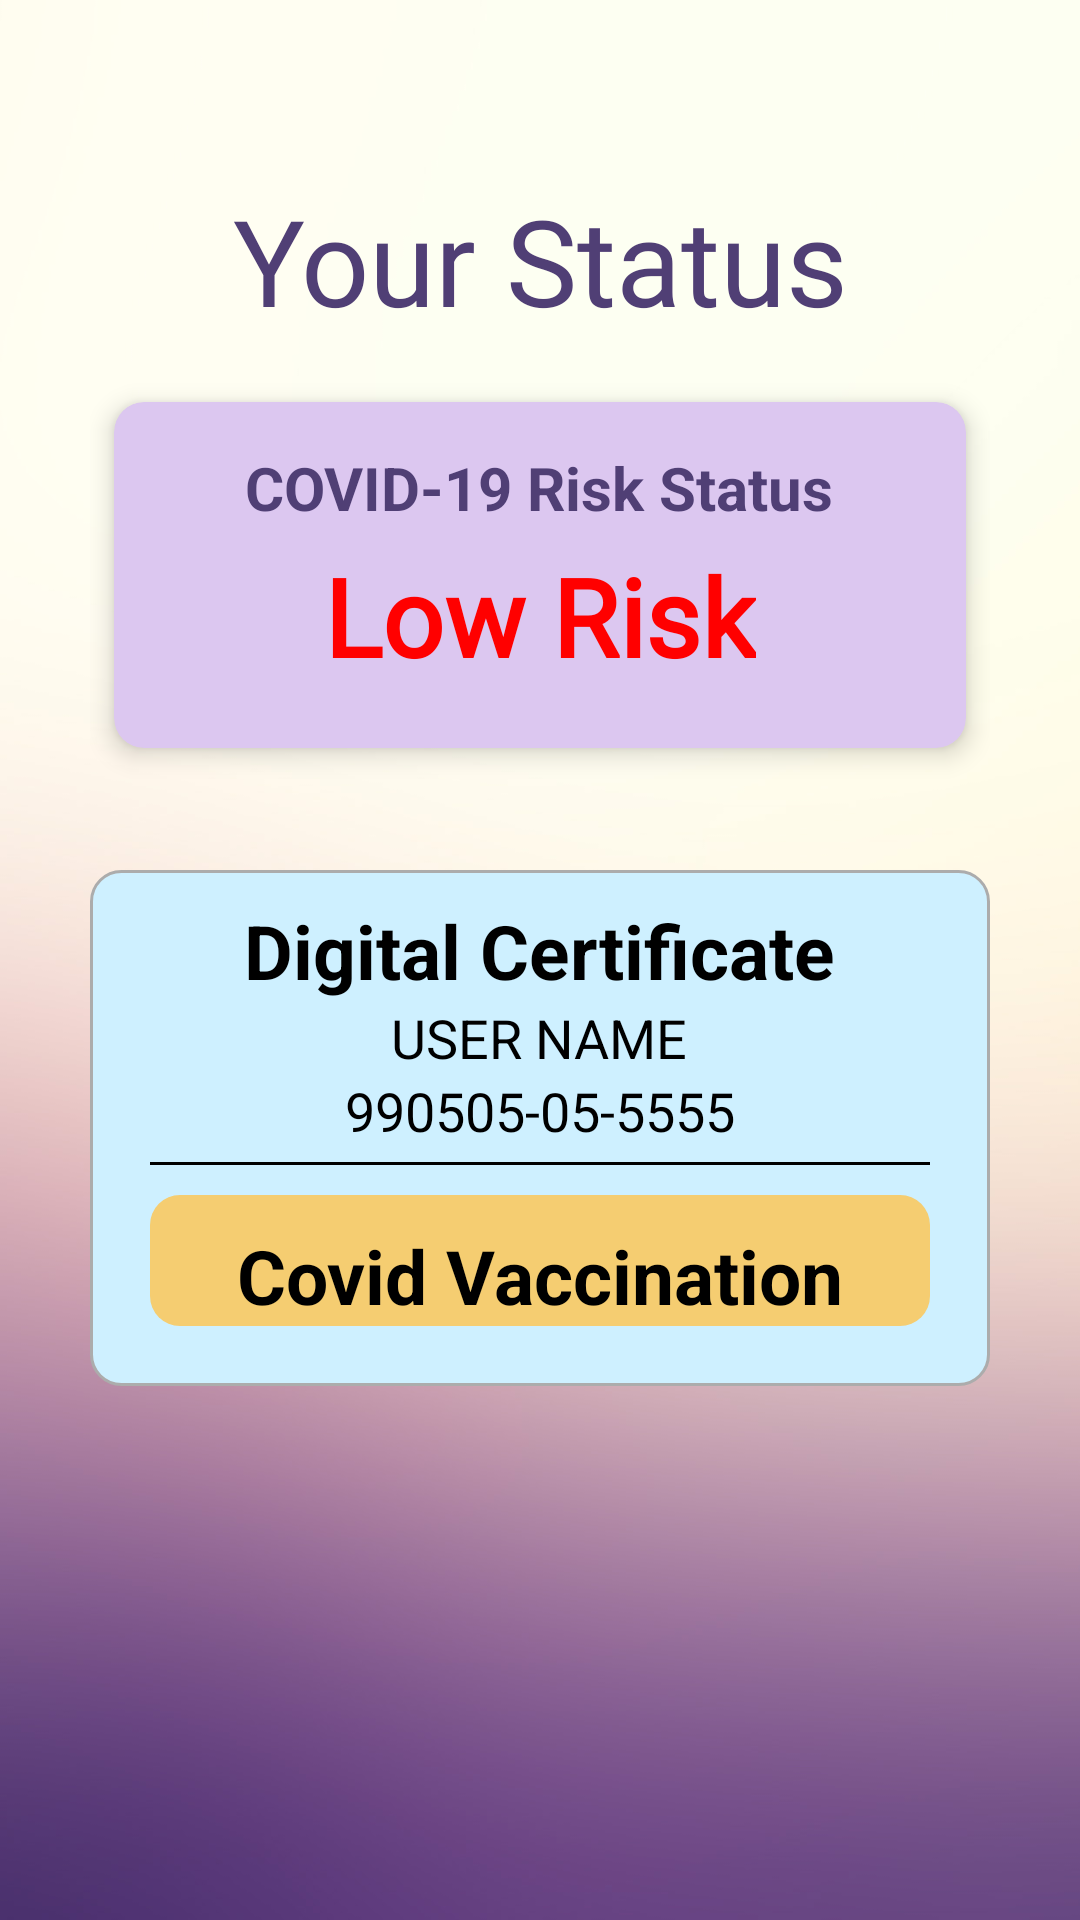

This screen was rendered from an Android layout file. Write that file and the resources it references.
<!-- AndroidManifest.xml: application theme Theme.KovidTracker -->
<!-- res/layout/fragment_status.xml -->
<?xml version="1.0" encoding="utf-8"?>
<FrameLayout xmlns:android="http://schemas.android.com/apk/res/android"
    xmlns:app="http://schemas.android.com/apk/res-auto"
    xmlns:tools="http://schemas.android.com/tools"
    android:layout_width="match_parent"
    android:layout_height="match_parent"
    tools:context=".fragments.StatusFragment"
    android:background="@drawable/inappbg2">

    <ScrollView
        android:layout_width="match_parent"
        android:layout_height="wrap_content">

        <LinearLayout
            android:layout_width="wrap_content"
            android:layout_height="wrap_content"
            android:orientation="vertical">

            <TextView
                android:id="@+id/tv_statustitle"
                android:layout_width="match_parent"
                android:layout_height="wrap_content"
                android:layout_centerHorizontal="true"
                android:layout_marginTop="60dp"
                android:fontFamily="@font/baloo"
                android:text="Your Status"
                android:textAlignment="center"
                android:textColor="@color/smoothpurple"
                android:textSize="40dp" />

            <RelativeLayout
                android:layout_width="match_parent"
                android:layout_height="match_parent">


                <RelativeLayout
                    android:id="@+id/rl_qr1"
                    android:layout_width="match_parent"
                    android:layout_height="wrap_content"
                    android:layout_marginLeft="30dp"
                    android:layout_marginTop="10dp"
                    android:layout_marginRight="30dp"
                    android:paddingBottom="10dp">

                    <androidx.cardview.widget.CardView
                        android:layout_width="match_parent"
                        android:layout_height="wrap_content"
                        app:cardBackgroundColor="#dcc7f0"
                        app:cardCornerRadius="10dp"
                        app:cardElevation="5dp"
                        app:cardUseCompatPadding="true">

                        
                        <RelativeLayout
                            android:layout_width="match_parent"
                            android:layout_height="wrap_content"
                            android:layout_margin="10dp"
                            android:paddingBottom="10dp">

                            <TextView
                                android:id="@+id/tv_riskStatus"
                                android:layout_width="wrap_content"
                                android:layout_height="wrap_content"
                                android:layout_centerHorizontal="true"
                                android:layout_marginStart="5dp"
                                android:layout_marginTop="5dp"
                                android:layout_marginEnd="5dp"
                                android:layout_marginBottom="5dp"
                                android:text="COVID-19 Risk Status"
                                android:textColor="@color/smoothpurple"
                                android:textSize="20dp"
                                android:textStyle="bold" />

                            <TextView
                                android:id="@+id/tv_risk"
                                android:layout_width="wrap_content"
                                android:layout_height="wrap_content"
                                android:layout_below="@+id/tv_riskStatus"
                                android:layout_centerHorizontal="true"

                                android:fontFamily="@font/alatsi"
                                android:text="Low Risk"
                                android:textColor="@color/red"
                                android:textSize="36dp"
                                android:textStyle="bold" />
                        </RelativeLayout>

                    </androidx.cardview.widget.CardView>



                </RelativeLayout>

                <RelativeLayout
                    android:layout_width="match_parent"
                    android:layout_height="wrap_content"
                    android:layout_below="@+id/rl_qr1"
                    android:layout_marginLeft="30dp"
                    android:layout_marginTop="20dp"
                    android:layout_marginRight="30dp"
                    android:id="@+id/dose"
                    android:background="@drawable/bg_dc">

                    <TextView
                        android:id="@+id/tv_dc"
                        android:layout_width="wrap_content"
                        android:layout_height="wrap_content"
                        android:layout_centerHorizontal="true"
                        android:layout_marginTop="10dp"
                        android:text="Digital Certificate"
                        android:textColor="@color/black"
                        android:textSize="25sp"
                        android:textStyle="bold" />

                    <TextView
                        android:id="@+id/tv_name"
                        android:layout_width="wrap_content"
                        android:layout_height="wrap_content"
                        android:layout_below="@+id/tv_dc"
                        android:layout_centerHorizontal="true"
                        android:text="USER NAME"
                        android:textColor="@color/black"
                        android:textSize="18sp" />

                    <TextView
                        android:id="@+id/tv_ic"
                        android:layout_width="wrap_content"
                        android:layout_height="wrap_content"
                        android:layout_below="@+id/tv_name"
                        android:layout_centerHorizontal="true"
                        android:text="990505-05-5555"
                        android:textColor="@color/black"
                        android:textSize="18sp" />

                    <View
                        android:id="@+id/line_dvd"
                        android:layout_width="match_parent"
                        android:layout_height="1dp"
                        android:layout_below="@+id/tv_ic"
                        android:layout_marginStart="20dp"
                        android:layout_marginTop="5dp"
                        android:layout_marginEnd="20dp"
                        android:layout_marginBottom="10dp"
                        android:background="@android:color/black" />

                    <LinearLayout
                        android:layout_width="match_parent"
                        android:layout_height="wrap_content"
                        android:layout_below="@+id/line_dvd"
                        android:layout_marginLeft="20dp"
                        android:layout_marginRight="20dp"
                        android:layout_marginBottom="20dp"
                        android:background="@drawable/bg_cv"
                        android:orientation="vertical">

                        <TextView
                            android:id="@+id/tv_cv"
                            android:layout_width="wrap_content"
                            android:layout_height="wrap_content"
                            android:layout_gravity="center"
                            android:layout_marginTop="10dp"
                            android:text="Covid Vaccination"
                            android:textColor="@color/black"
                            android:textSize="25sp"
                            android:textStyle="bold" />

                        <androidx.recyclerview.widget.RecyclerView
                            android:id="@+id/status_recyclerview"
                            android:layout_width="match_parent"
                            android:layout_height="match_parent" />

                    </LinearLayout>

                </RelativeLayout>

                <RelativeLayout
                    android:layout_width="wrap_content"
                    android:layout_height="wrap_content"
                    android:layout_below="@+id/dose">

                    <TextView
                        android:id="@+id/tv_emptytitle"
                        android:layout_width="match_parent"
                        android:layout_height="wrap_content"
                        android:layout_centerHorizontal="true"
                        android:fontFamily="@font/baloo"
                        android:text=""
                        android:textAlignment="center"
                        android:textColor="@color/smoothpurple"
                        android:textSize="40dp" />



                </RelativeLayout>



            </RelativeLayout>




        </LinearLayout>


    </ScrollView>



</FrameLayout>
<!-- resources referenced by this layout -->
<resources>
  <color name="black">#FF000000</color>
  <color name="red">#FFFF0000</color>
  <color name="smoothpurple">#503f75</color>
  <!-- drawable bg_cv (drawable) -->
  <?xml version="1.0" encoding="utf-8"?>
  <shape xmlns:android="http://schemas.android.com/apk/res/android">
      <corners android:radius="10dp"/>
      <solid android:color="#f5cd71"/>
      <stroke
          android:color="#ACACAC"
          android:width="0dp" />
  </shape>
  <!-- drawable bg_dc (drawable) -->
  <?xml version="1.0" encoding="utf-8"?>
  <shape xmlns:android="http://schemas.android.com/apk/res/android">
      <corners android:radius="10dp"/>
      <solid android:color="#CEF0FF"/>
      <stroke
          android:color="#ACACAC"
          android:width="1dp" />
  </shape>
  <!-- drawable inappbg2: jpg bitmap (drawable-v24, 59319 bytes) -->
  <style name="Theme.KovidTracker" parent="Theme.MaterialComponents.DayNight.NoActionBar">
          
          <item name="colorPrimary">#613ba8</item>
          <item name="colorPrimaryVariant">@color/purple_700</item>
          <item name="colorOnPrimary">@color/white</item>
          
          <item name="colorSecondary">@color/teal_200</item>
          <item name="colorSecondaryVariant">@color/teal_700</item>
          <item name="colorOnSecondary">@color/black</item>
          
          <item name="android:statusBarColor" tools:targetApi="l">?attr/colorPrimaryVariant</item>
          
          <item name="android:windowTranslucentStatus">true</item>
      </style>
  <color name="purple_700">#FF3700B3</color>
  <color name="white">#FFFFFFFF</color>
  <color name="teal_200">#FF03DAC5</color>
  <color name="teal_700">#FF018786</color>
</resources>
